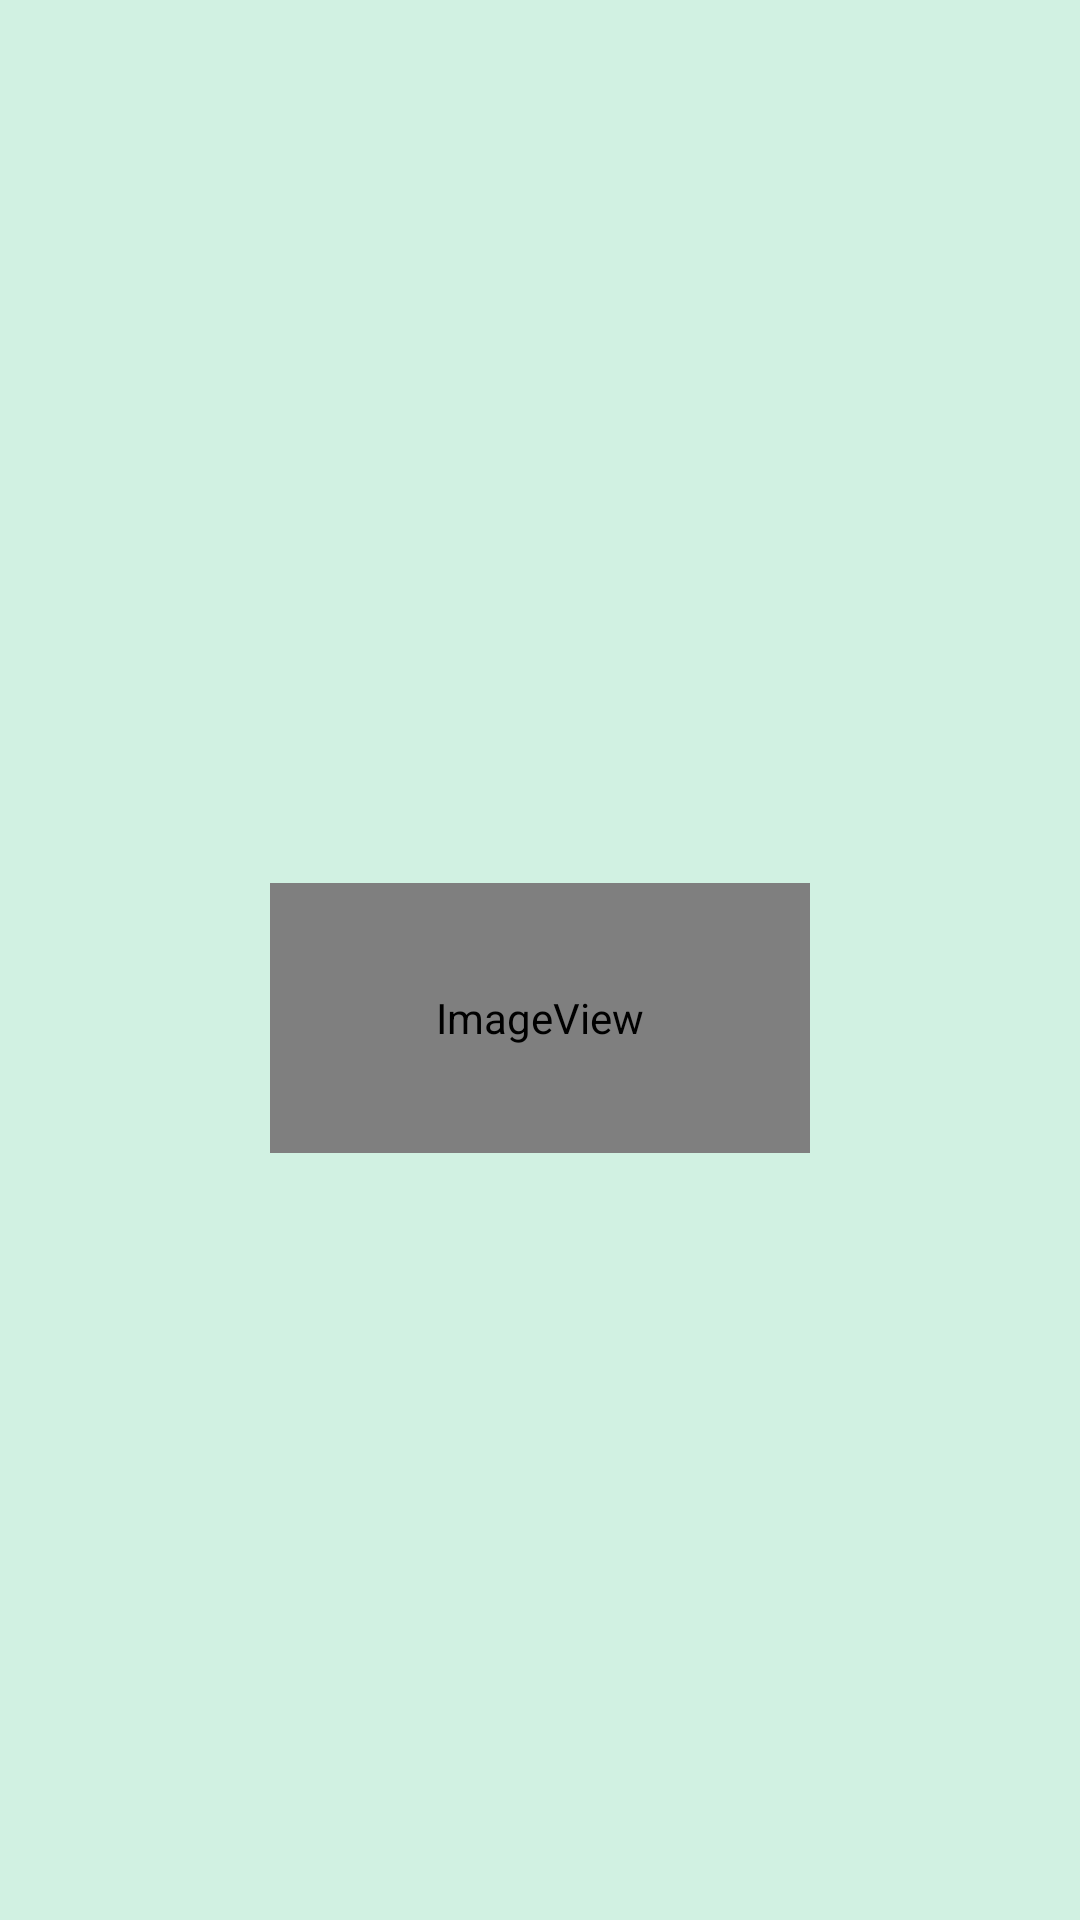

Produce the Android XML layout that renders to this screen, including the resource entries it uses.
<!-- AndroidManifest.xml: application theme Theme.ChatApp -->
<!-- res/layout/splash_fragment.xml -->
<?xml version="1.0" encoding="utf-8"?>
<androidx.constraintlayout.widget.ConstraintLayout xmlns:android="http://schemas.android.com/apk/res/android"
    xmlns:app="http://schemas.android.com/apk/res-auto"
    xmlns:tools="http://schemas.android.com/tools"
    android:layout_width="match_parent"
    android:layout_height="match_parent">

    <View
        android:id="@+id/splash_screen_background"
        android:layout_width="match_parent"
        android:layout_height="match_parent"
        android:background="@color/green"
        android:alpha="0.2"/>

    <androidx.constraintlayout.widget.Guideline
        android:id="@+id/splash_screen_guideline1"
        android:layout_width="wrap_content"
        android:layout_height="wrap_content"
        android:orientation="vertical"
        app:layout_constraintGuide_percent="0.25" />

    <androidx.constraintlayout.widget.Guideline
        android:id="@+id/splash_screen_guideline2"
        android:layout_width="wrap_content"
        android:layout_height="wrap_content"
        android:orientation="vertical"
        app:layout_constraintGuide_percent="0.75" />

    <ImageView
        android:id="@+id/splash_screen_image"
        android:layout_width="0dp"
        android:layout_height="0dp"
        app:layout_constraintBottom_toTopOf="@+id/splash_screen_guideline4"
        app:layout_constraintEnd_toStartOf="@+id/splash_screen_guideline2"
        app:layout_constraintStart_toStartOf="@+id/splash_screen_guideline1"
        app:layout_constraintTop_toTopOf="@+id/splash_screen_guideline3"
        app:srcCompat="@drawable/whatsapp_logo" />

    <androidx.constraintlayout.widget.Guideline
        android:id="@+id/splash_screen_guideline3"
        android:layout_width="wrap_content"
        android:layout_height="wrap_content"
        android:orientation="horizontal"
        app:layout_constraintGuide_percent="0.46" />

    <androidx.constraintlayout.widget.Guideline
        android:id="@+id/splash_screen_guideline4"
        android:layout_width="wrap_content"
        android:layout_height="wrap_content"
        android:orientation="horizontal"
        app:layout_constraintGuide_percent="0.60072374" />

</androidx.constraintlayout.widget.ConstraintLayout>
<!-- resources referenced by this layout -->
<resources>
  <color name="green">#1EBE71</color>
  <!-- drawable whatsapp_logo (drawable) -->
  <?xml version="1.0" encoding="utf-8"?>
  <layer-list xmlns:android="http://schemas.android.com/apk/res/android">
      <item android:drawable="@drawable/whatsapp_logo_background" android:gravity="center"/>
      <item android:drawable="@drawable/whatsapp_logo_foreground" android:gravity="center"/>
  </layer-list>
  <style name="Theme.ChatApp" parent="Theme.MaterialComponents.Light.NoActionBar">
          
          <item name="colorPrimary">@color/whatsapp_primary</item>
          <item name="colorPrimaryVariant">@color/whatsapp_toolbar_color</item>
          <item name="colorOnPrimary">@color/white</item>
          
          <item name="colorSecondary">@color/teal_200</item>
          <item name="colorSecondaryVariant">@color/teal_700</item>
          <item name="colorOnSecondary">@color/black</item>
          
          <item name="android:statusBarColor" tools:targetApi="l">@color/whatsapp_statusBar_color</item>
          
          <item name="android:textColor">@color/white</item>
          <item name="popupMenuBackground">@color/whatsapp_toolbar_color</item>
          <item name="android:textColorSecondary">@color/whatsapp_toolbar_text_color</item>
      </style>
  <color name="whatsapp_primary">#00B09C</color>
  <color name="whatsapp_toolbar_color">#232D36</color>
  <color name="white">#FFFFFFFF</color>
  <color name="teal_200">#FF03DAC5</color>
  <color name="teal_700">#FF018786</color>
  <color name="black">#FF000000</color>
  <color name="whatsapp_statusBar_color">#101D25</color>
  <color name="whatsapp_toolbar_text_color">#9DA5AC</color>
</resources>
